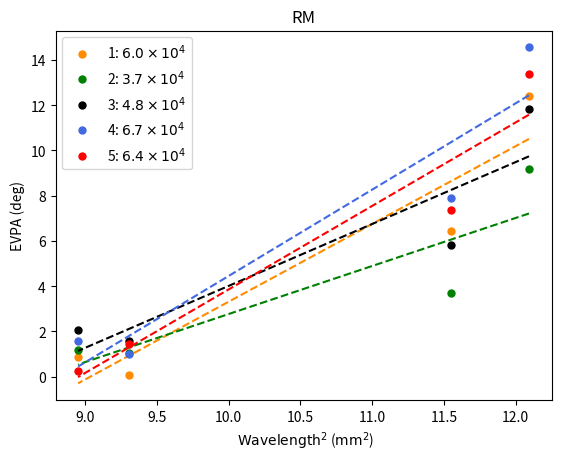
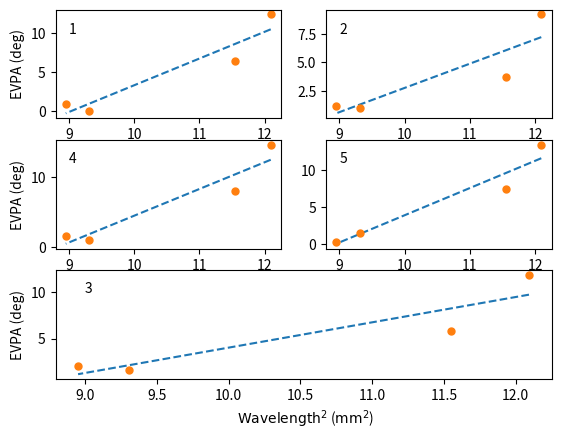

Recreate these plots in Python, in order.
#!/usr/bin/env python3
# -*- coding: utf-8 -*-
"""
Created on Mon Nov  2 14:05:06 2020

[redacted]
"""

import numpy as np
import matplotlib.pyplot as plt
from scipy.optimize import curve_fit


def RM(x,a,b):
    return a+b*x*x

# core sample
#in deg.    
pa1=np.array([12.42,6.46,0.06,0.86]) 
pa2=np.array([9.20,3.70,1.04,1.18])
pa3=np.array([11.83,5.81,1.57,2.05])
pa4=np.array([14.56,7.92,1.00,1.59])
pa5=np.array([13.39,7.38,1.43,0.25])
pa=np.array([pa1,pa2,pa3,pa4,pa5])
#pcov=np.zeros(5,5)
popt=np.zeros((5,2))

X=np.array([8.6268e10,8.8268e10,9.8328e10,1.00268e11])  #freq.
x=3e8/X #wavelength=lambda
ydata=np.zeros((5,50))
xdata=np.linspace(x[0],x[3], 50)

for i in range(5):
    #print(i)
    Y=pa[i]
    ycore=Y*np.pi/180 #in rad
    popt[i], pcov = curve_fit(RM, x,ycore)#,sigma=yerr*np.pi/180, absolute_sigma=True) #absolute true 绝对sigma值;Default method is ‘lm’ for unconstrained 
    ydata[i]=np.array([RM(j, popt[i][0],popt[i][1]) for j in xdata])
    print("PA0 & RM:", popt[i])
    #paramater err
    perr = np.sqrt(np.diag(pcov))
    print("perr:",perr)

plt.figure()
flag=['darkorange','g','black','royalblue','red']
id=[r'1: $6.0 \times 10^{4}$',r'2: $3.7 \times 10^{4}$',r'3: $4.8 \times 10^{4}$',r'4: $6.7 \times 10^{4}$',r'5: $6.4 \times 10^{4}$']
for i in range(5):
    plt.plot(1e6*xdata**2,ydata[i]*180/np.pi,'--',color=flag[i]) #x xais in mm
    plt.plot(1e6*x**2,pa[i],'o', color=flag[i], label=id[i],markersize=5)
    plt.xlabel(r' $\rm Wavelength^{2}$ ($\rm mm^{2}$)')
    plt.ylabel(r'EVPA (deg)')
    plt.title('RM')
    #plt.savefig('core-sample.eps'）
plt.legend(loc='upper left')
plt.savefig('core-sample.eps')


plt.figure()
plt.subplot(321)
plt.plot(1e6*xdata**2,ydata[0]*180/np.pi,'--') #x xais in mm
plt.plot(1e6*x**2,pa[0],'o', markersize=5)
#plt.tick_params(axis='x', labelsize=)
#plt.xlabel(r' $\rm Wavelength^{2}$ ($\rm mm^{2}$)')
plt.ylabel(r'EVPA (deg)')
plt.text(9,10,r'1')
#plt.savefig('core-sample-1.eps')

plt.subplot(322)
plt.plot(1e6*xdata**2,ydata[1]*180/np.pi,'--') #x xais in mm
plt.plot(1e6*x**2,pa[1],'o', markersize=5)
plt.xlabel(r' $\rm Wavelength^{2}$ ($\rm mm^{2}$)')
#plt.ylabel(r'EVPA (deg)')
plt.text(9,7.5,r'2')
#plt.savefig('core-sample-2.eps')

plt.subplot(323)
plt.plot(1e6*xdata**2,ydata[3]*180/np.pi,'--') #x xais in mm
plt.plot(1e6*x**2,pa[3],'o', markersize=5)
plt.xlabel(r' $\rm Wavelength^{2}$ ($\rm mm^{2}$)')
plt.ylabel(r'EVPA (deg)')
plt.text(9,12,r'4')
#plt.savefig('core-sample-4.eps')

plt.subplot(324)
plt.plot(1e6*xdata**2,ydata[4]*180/np.pi,'--') #x xais in mm
plt.plot(1e6*x**2,pa[4],'o', markersize=5)
plt.xlabel(r' $\rm Wavelength^{2}$ ($\rm mm^{2}$)')
#plt.ylabel(r'EVPA (deg)')
plt.text(9,11,r'5')
#plt.savefig('core-sample-4.eps')

plt.subplot(313)
plt.plot(1e6*xdata**2,ydata[2]*180/np.pi,'--') #x xais in mm
plt.plot(1e6*x**2,pa[2],'o', markersize=5)
plt.xlabel(r' $\rm Wavelength^{2}$ ($\rm mm^{2}$)')
plt.ylabel(r'EVPA (deg)')
plt.text(9,10,r'3')
plt.savefig('core-sample-3.eps')